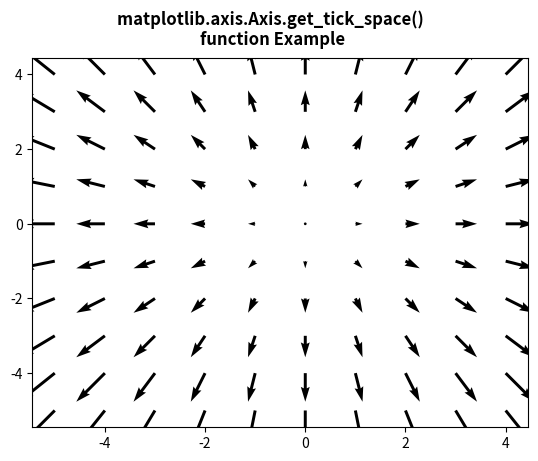

Reproduce this figure in Python.
# Implementation of matplotlib function
from matplotlib.axis import Axis
import matplotlib.pyplot as plt
import numpy as np

X = np.arange(-5, 5, 1)
Y = np.arange(-5, 5, 1)
U, V = np.meshgrid(X, Y)

fig, ax = plt.subplots()
ax.quiver(X, Y, U, V)

w = ax.xaxis.get_tick_space()

print("Value Return :\n" + str(w))

fig.suptitle("""matplotlib.axis.Axis.get_tick_space() 
function Example\n""", fontweight="bold")

plt.show()
